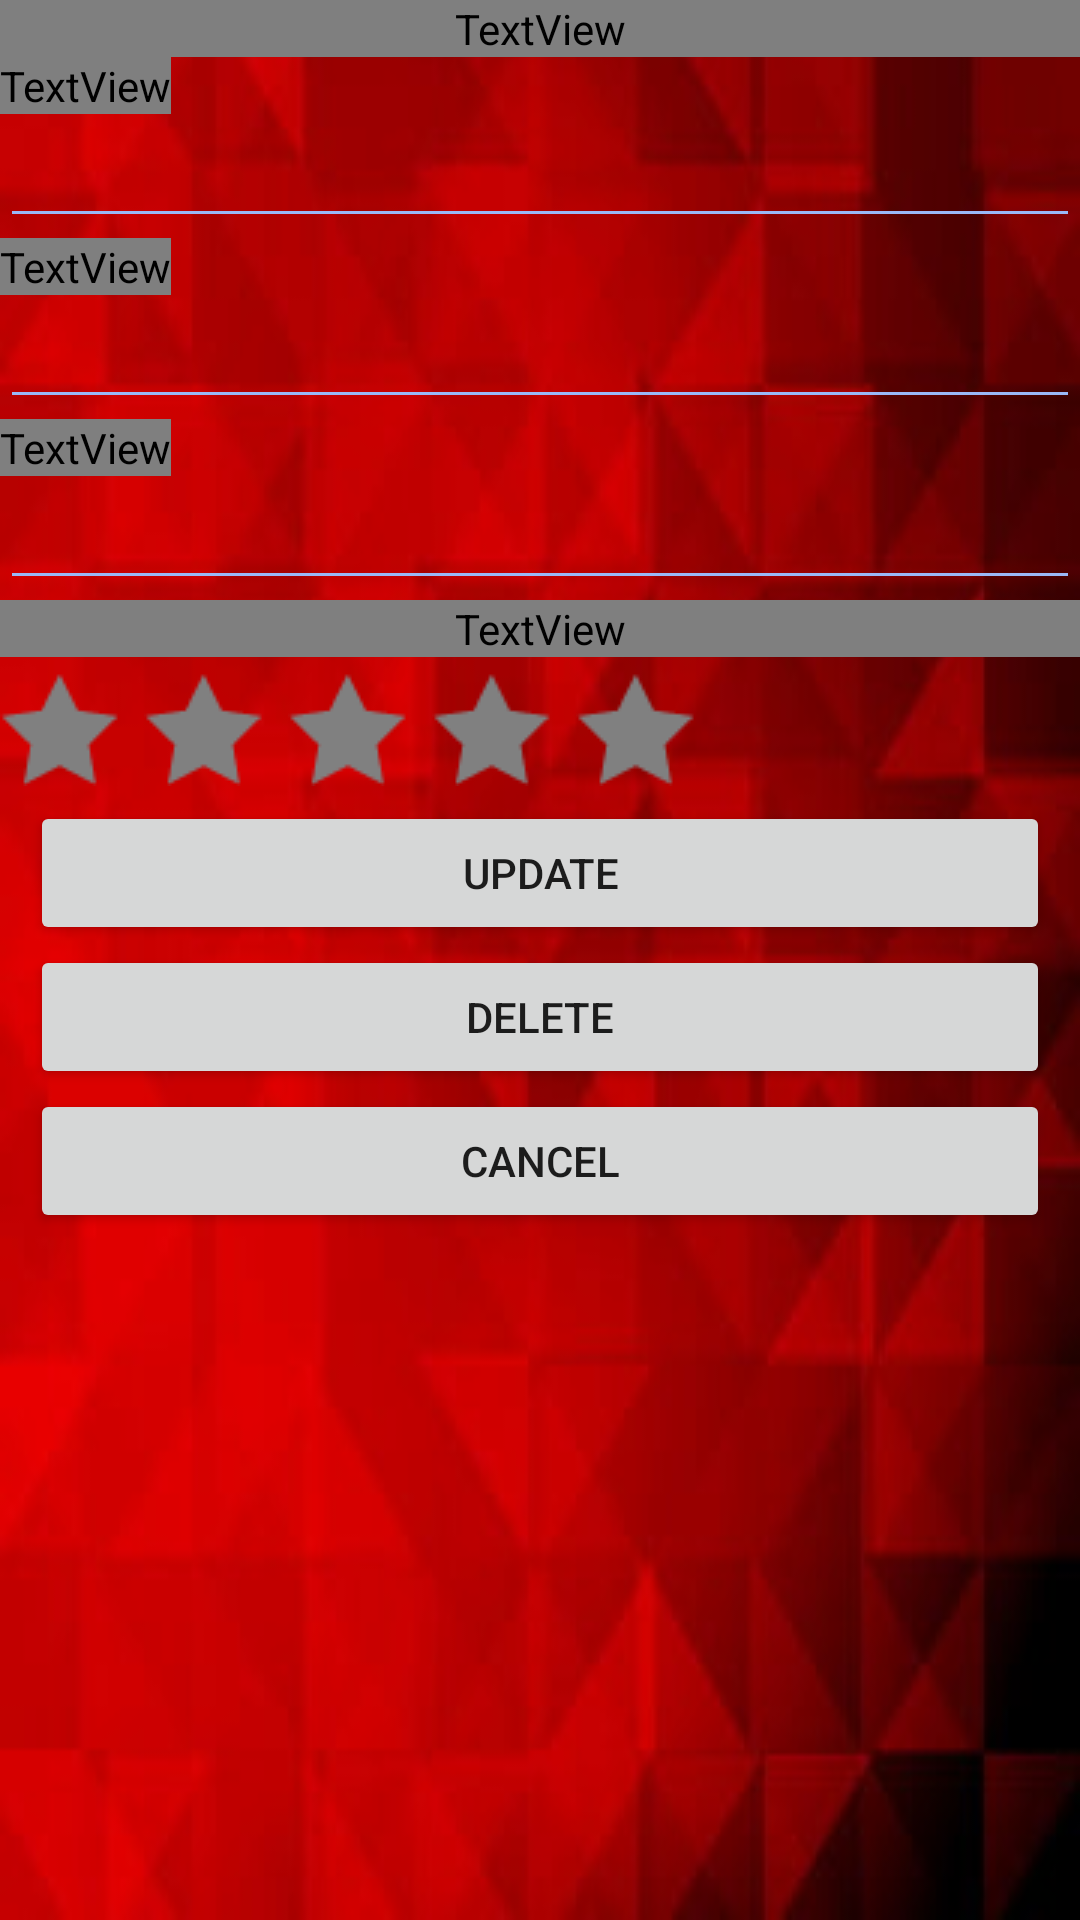

The Android layout XML behind this screen, and the referenced resources:
<!-- AndroidManifest.xml: application theme Theme.DemoDatabaseCRUD -->
<!-- res/layout/activity_edit.xml -->
<?xml version="1.0" encoding="utf-8"?>
<LinearLayout xmlns:android="http://schemas.android.com/apk/res/android"
    android:layout_width="match_parent"
    android:layout_height="match_parent"
    android:orientation="vertical"
    android:background="@drawable/bg2">

    <TextView
        android:id="@+id/tvID"
        android:layout_width="match_parent"
        android:layout_height="wrap_content"
        android:fontFamily="@font/black_and_white_picture"
        android:textSize="24dp"
        android:text="TextView"
        android:textColor="@color/soft_blue"/>

    <TextView
        android:id="@+id/tvContent"
        android:layout_width="wrap_content"
        android:layout_height="wrap_content"
        android:fontFamily="@font/black_and_white_picture"
        android:textSize="24dp"
        android:text="Song title"
        android:textColor="@color/soft_blue"/>

    <EditText
        android:id="@+id/etEditContent"
        android:layout_width="match_parent"
        android:layout_height="wrap_content"
        android:ems="10"
        android:inputType="textPersonName"
        android:textColorHint="@color/soft_blue"
        android:textColor="@color/soft_blue"
        android:backgroundTint="@color/soft_blue"
        />
    <TextView
        android:id="@+id/tvContent2"
        android:layout_width="wrap_content"
        android:layout_height="wrap_content"
        android:fontFamily="@font/black_and_white_picture"
        android:textSize="24dp"
        android:text="Enter Singer' name"
        android:textColor="@color/soft_blue"/>

    <EditText
        android:id="@+id/etEditContent2"
        android:layout_width="match_parent"
        android:layout_height="wrap_content"
        android:ems="10"
        android:inputType="textPersonName"
        android:textColorHint="@color/soft_blue"
        android:textColor="@color/soft_blue"
        android:backgroundTint="@color/soft_blue"
        />

    <TextView
        android:id="@+id/tvContent3"
        android:layout_width="wrap_content"
        android:layout_height="wrap_content"
        android:fontFamily="@font/black_and_white_picture"
        android:textSize="24dp"
        android:text="Enter Year"
        android:textColor="@color/soft_blue"/>

    <EditText
        android:id="@+id/etEditContent3"
        android:layout_width="match_parent"
        android:layout_height="wrap_content"
        android:ems="10"
        android:inputType="textPersonName"
        android:textColorHint="@color/soft_blue"
        android:textColor="@color/soft_blue"
        android:backgroundTint="@color/soft_blue"
        />

    <TextView
        android:id="@+id/textView2"
        android:layout_width="match_parent"
        android:layout_height="wrap_content"
        android:fontFamily="@font/black_and_white_picture"
        android:textSize="24dp"
        android:text="Stars"
        android:textColor="@color/soft_blue"/>

    <RadioGroup
        android:layout_width="match_parent"
        android:layout_height="wrap_content"
        android:id="@+id/rgEditContent"
        android:orientation="horizontal">

            <RadioButton
                android:id="@+id/radioEditButton1"
                android:layout_width="wrap_content"
                android:layout_height="wrap_content"
                android:text="1"
                android:button="@drawable/star_uncfm"
                android:textSize="0dp"/>

            <RadioButton
                android:id="@+id/radioEditButton2"
                android:layout_width="wrap_content"
                android:layout_height="wrap_content"
                android:text="2"
                android:button="@drawable/star_uncfm"
                android:textSize="0dp"/>

            <RadioButton
                android:id="@+id/radioEditButton3"
                android:layout_width="wrap_content"
                android:layout_height="wrap_content"
                android:text="3"
                android:button="@drawable/star_uncfm"
                android:textSize="0dp"/>

            <RadioButton
                android:id="@+id/radioEditButton4"
                android:layout_width="wrap_content"
                android:layout_height="wrap_content"
                android:text="4"
                android:button="@drawable/star_uncfm"
                android:textSize="0dp"/>

            <RadioButton
                android:id="@+id/radioEditButton5"
                android:layout_width="wrap_content"
                android:layout_height="wrap_content"
                android:text="5"
                android:button="@drawable/star_uncfm"
                android:textSize="0dp"/>

    </RadioGroup>

    <Button
        android:id="@+id/btnUpdate"
        android:layout_width="match_parent"
        android:layout_height="wrap_content"
        android:layout_marginLeft="10dp"
        android:layout_marginRight="10dp"
        android:text="update" />

    <Button
        android:id="@+id/btnDelete"
        android:layout_width="match_parent"
        android:layout_height="wrap_content"
        android:layout_marginLeft="10dp"
        android:layout_marginRight="10dp"
        android:text="delete" />
    <Button
        android:id="@+id/btnCancel"
        android:layout_width="match_parent"
        android:layout_height="wrap_content"
        android:layout_marginLeft="10dp"
        android:layout_marginRight="10dp"
        android:text="cancel" />
</LinearLayout>
<!-- resources referenced by this layout -->
<resources>
  <color name="soft_blue">#9AB8F7</color>
  <!-- drawable bg2: jpg bitmap (drawable, 11744 bytes) -->
  <!-- drawable star_uncfm: png bitmap (drawable, 839 bytes) -->
  <style name="Theme.DemoDatabaseCRUD" parent="Theme.MaterialComponents.DayNight.DarkActionBar">
          
          <item name="colorPrimary">@color/hawt_pink</item>
          <item name="colorPrimaryVariant">@color/purple_700</item>
          <item name="colorOnPrimary">@color/white</item>
          
          <item name="colorSecondary">@color/teal_200</item>
          <item name="colorSecondaryVariant">@color/teal_700</item>
          <item name="colorOnSecondary">@color/black</item>
          
          <item name="android:statusBarColor" tools:targetApi="l">?attr/colorPrimaryVariant</item>
          
      </style>
  <color name="hawt_pink">#DB0C74</color>
  <color name="purple_700">#FF3700B3</color>
  <color name="white">#FFFFFFFF</color>
  <color name="teal_200">#FF03DAC5</color>
  <color name="teal_700">#FF018786</color>
  <color name="black">#FF000000</color>
</resources>
